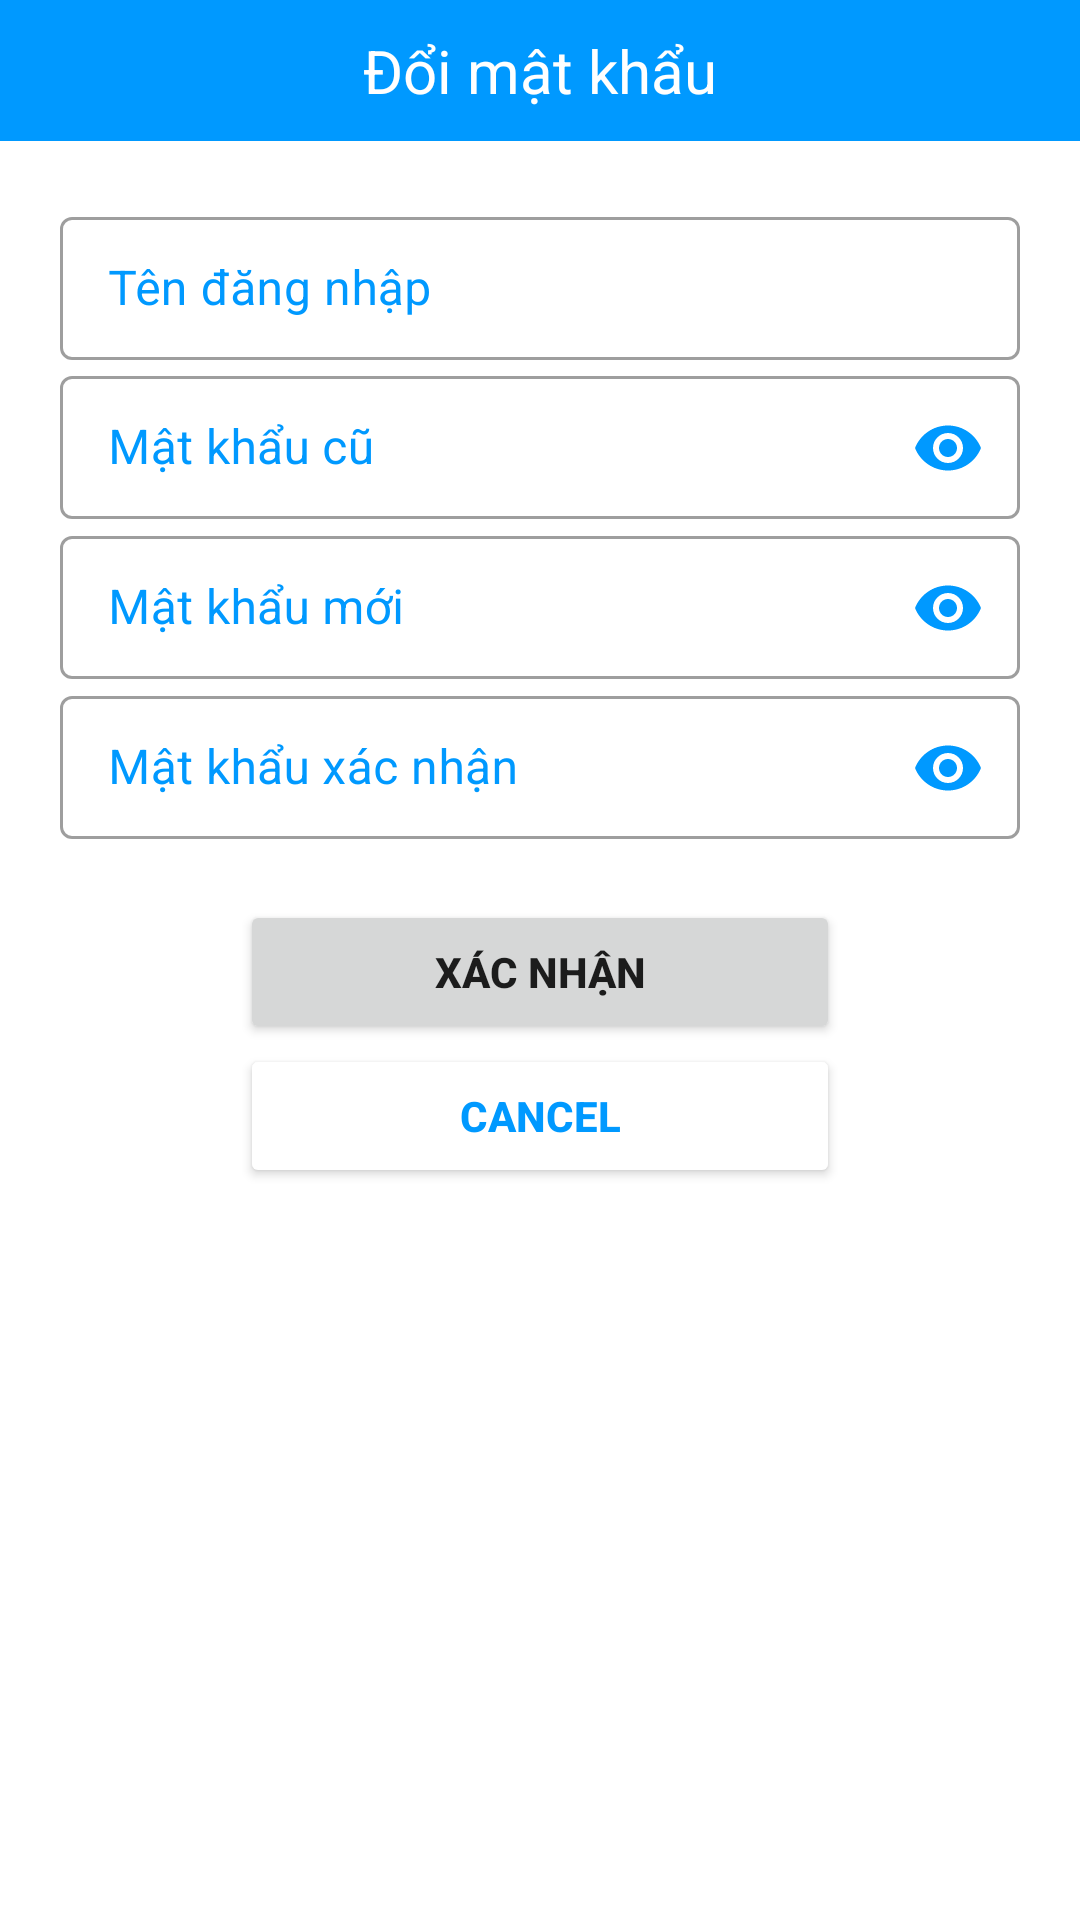

Here is an Android app screen rendered from its layout file. Give the layout XML and the strings, colors and styles it references.
<!-- AndroidManifest.xml: application theme Theme.BookManagement -->
<!-- res/layout/dialog_change_pass.xml -->
<?xml version="1.0" encoding="utf-8"?>
<androidx.core.widget.NestedScrollView xmlns:android="http://schemas.android.com/apk/res/android"
    xmlns:app="http://schemas.android.com/apk/res-auto"
    android:layout_width="match_parent"
    android:layout_height="match_parent">

    <LinearLayout
        android:layout_width="match_parent"
        android:layout_height="match_parent"
        android:orientation="vertical">

        <TextView
            android:layout_width="match_parent"
            android:layout_height="wrap_content"
            android:background="@color/blue"
            android:gravity="center"
            android:padding="10dp"
            android:text="Đổi mật khẩu"
            android:textColor="@color/white"
            android:textSize="20dp" />

        <LinearLayout
            android:layout_width="match_parent"
            android:layout_height="match_parent"
            android:orientation="vertical"
            android:padding="20dp">

            <com.google.android.material.textfield.TextInputLayout
                style="@style/Widget.MaterialComponents.TextInputLayout.OutlinedBox.Dense"
                android:layout_width="match_parent"
                android:layout_height="wrap_content"
                android:textColorHint="@color/blue">

                <com.google.android.material.textfield.TextInputEditText
                    android:id="@+id/edtTenDangNhapDoiMk"
                    android:layout_width="match_parent"
                    android:layout_height="wrap_content"
                    android:hint="Tên đăng nhập"
                    android:inputType="textPersonName" />
            </com.google.android.material.textfield.TextInputLayout>

            <com.google.android.material.textfield.TextInputLayout
                style="@style/Widget.MaterialComponents.TextInputLayout.OutlinedBox.Dense"
                android:layout_width="match_parent"
                android:layout_height="wrap_content"
                android:textColorHint="@color/blue"
                app:passwordToggleEnabled="true"
                app:passwordToggleTint="@color/blue">

                <com.google.android.material.textfield.TextInputEditText
                    android:id="@+id/edtMatKhauCu"
                    android:layout_width="match_parent"
                    android:layout_height="wrap_content"
                    android:hint="Mật khẩu cũ"
                    android:inputType="textPassword" />
            </com.google.android.material.textfield.TextInputLayout>

            <com.google.android.material.textfield.TextInputLayout
                style="@style/Widget.MaterialComponents.TextInputLayout.OutlinedBox.Dense"
                android:layout_width="match_parent"
                android:layout_height="wrap_content"
                android:textColorHint="@color/blue"
                app:passwordToggleEnabled="true"
                app:passwordToggleTint="@color/blue">

                <com.google.android.material.textfield.TextInputEditText
                    android:id="@+id/edtMatKhauMoi"
                    android:layout_width="match_parent"
                    android:layout_height="wrap_content"
                    android:hint="Mật khẩu mới"
                    android:inputType="textPassword" />
            </com.google.android.material.textfield.TextInputLayout>

            <com.google.android.material.textfield.TextInputLayout
                style="@style/Widget.MaterialComponents.TextInputLayout.OutlinedBox.Dense"
                android:layout_width="match_parent"
                android:layout_height="wrap_content"
                android:textColorHint="@color/blue"
                app:passwordToggleEnabled="true"
                app:passwordToggleTint="@color/blue">

                <com.google.android.material.textfield.TextInputEditText
                    android:id="@+id/edtXacNhanMatKhauMoi"
                    android:layout_width="match_parent"
                    android:layout_height="wrap_content"
                    android:hint="Mật khẩu xác nhận"
                    android:inputType="textPassword" />
            </com.google.android.material.textfield.TextInputLayout>

        </LinearLayout>

        <Button
            android:id="@+id/btnXacNhanDoiMk"
            android:layout_width="200dp"
            android:layout_height="wrap_content"
            android:layout_gravity="center"
            android:text="Xác nhận"
            android:textStyle="bold" />

        <Button
            android:id="@+id/btnCancelDoiMk"
            android:layout_width="200dp"
            android:layout_height="wrap_content"
            android:layout_gravity="center"
            android:backgroundTint="@color/white"
            android:text="Cancel"
            android:textColor="@color/blue"
            android:textStyle="bold"
            android:layout_marginBottom="20dp"/>
    </LinearLayout>

</androidx.core.widget.NestedScrollView>
<!-- resources referenced by this layout -->
<resources>
  <color name="blue">#0099ff</color>
  <color name="white">#FFFFFFFF</color>
  <style name="Theme.BookManagement" parent="Theme.MaterialComponents.Light.NoActionBar">
          
          <item name="colorPrimary">@color/blue</item>
          <item name="colorPrimaryVariant">@color/purple_700</item>
          <item name="colorOnPrimary">@color/white</item>
          
          <item name="colorSecondary">@color/teal_200</item>
          <item name="colorSecondaryVariant">@color/teal_700</item>
          <item name="colorOnSecondary">@color/black</item>
          
          <item name="android:statusBarColor" tools:targetApi="l">#1B98F5</item>
          
      </style>
  <color name="purple_700">#FF3700B3</color>
  <color name="teal_200">#FF03DAC5</color>
  <color name="teal_700">#FF018786</color>
  <color name="black">#FF000000</color>
</resources>
